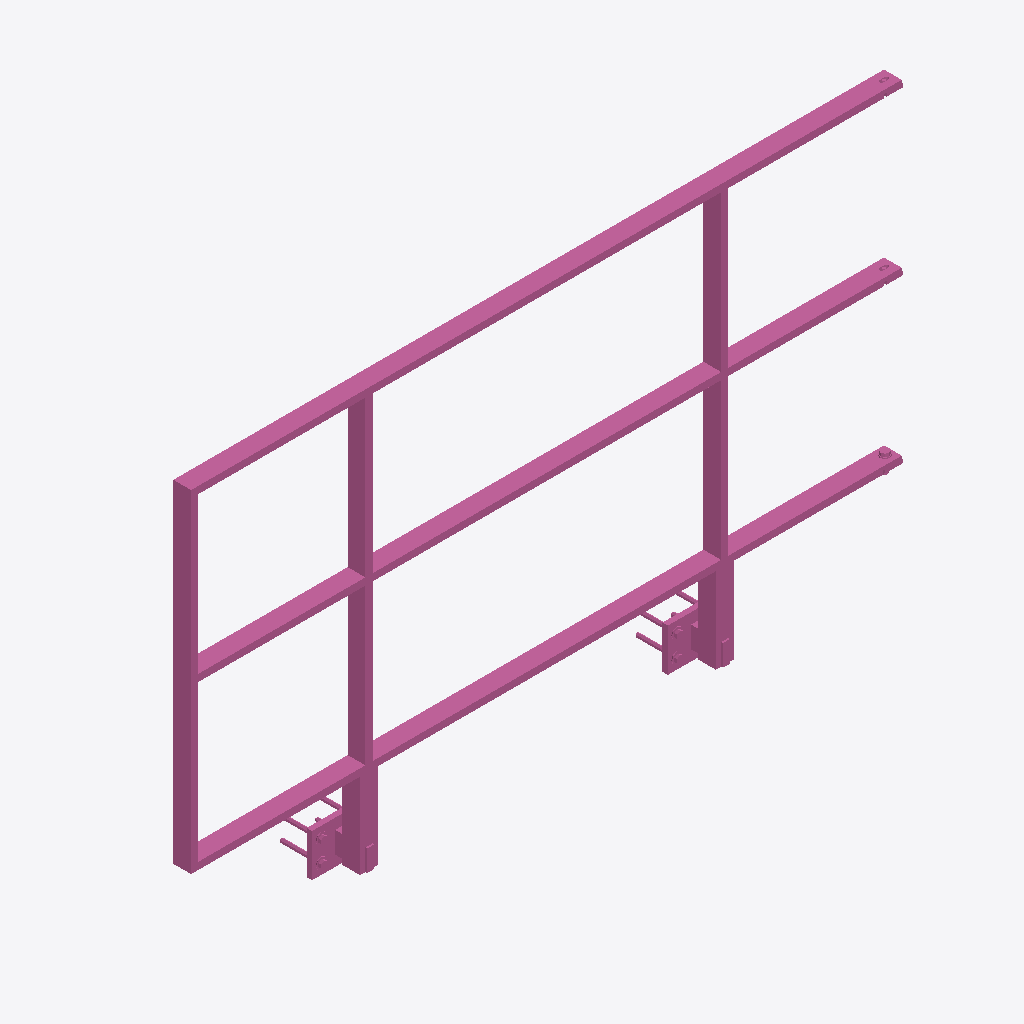
Isometric view of an IFC building model (IFC-SPF (STEP), schema IFC4, length unit metre), seen from the south-west, elements coloured by IFC class: 1 railing (pink).
Extent 2.0 m × 0.2 m × 1.2 m (x, y, z). Storeys (1): Ebene 0 at 0.00 m. Elements (1): 1 IfcRailing.

HEADER;
FILE_DESCRIPTION(('ViewDefinition [CoordinationView_V2.0]','ExchangeRequirement []'),'2;1');
FILE_NAME('','2024-05-07T10:35:05',(''),(''),'ODA IFC SDK 22.6','22.1.1.516 - Exporter 22.1.1.516 - Default UI','');
FILE_SCHEMA(('IFC4'));
ENDSEC;
DATA;
#93=IFCPROJECT('3JkdSrIPPFBg8WI9Yiw3Uw',#20,'',$,$,'','',(#86),#83);
#105=IFCSITE('3JkdSrIPPFBg8WI9Yiw3Uu',#20,'Default',$,$,#104,$,$,.ELEMENT.,(42,24,53,508911),(-71,-15,-29,-58837),0.0,$,$);
#95=IFCBUILDING('3JkdSrIPPFBg8WI9Yiw3Ux',#20,'',$,$,#16,$,'',.ELEMENT.,$,$,#94);
#98=IFCBUILDINGSTOREY('3JkdSrIPPFBg8WI9XJ5yzH',#20,'Ebene 0',$,'Ebene:Ebene 1',#97,$,'Ebene 0',.ELEMENT.,0.0);
#926=IFCRAILING('2hkuAGlo161RpOcgG$REYR',#20,'DB_Gelaender_S02_S16_Pass_Links:DB_Gelaender_S02_S16_Pass_Links:15089825',$,'DB_Gelaender_S02_S16_Pass_Links:DB_Gelaender_S02_S16_Pass_Links',#925,#922,'15089825',.NOTDEFINED.);
ENDSEC;
